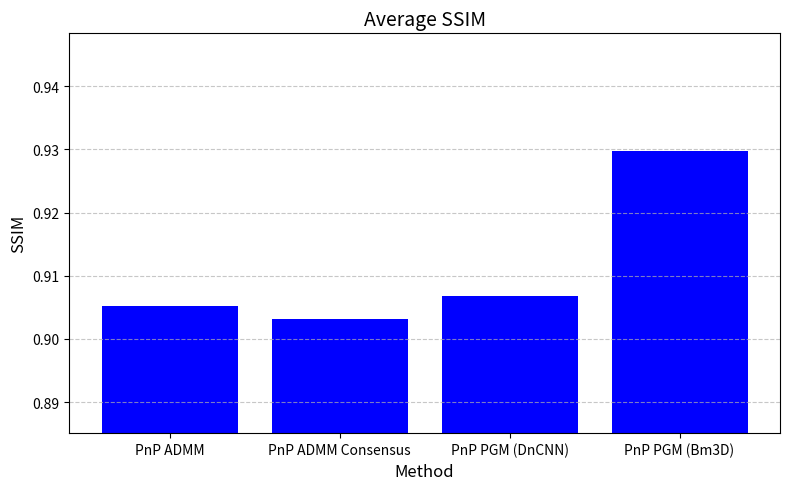
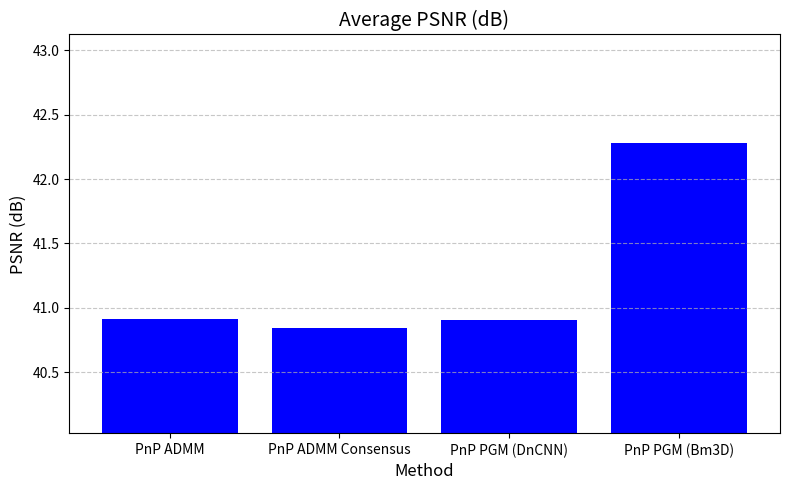

The matplotlib source for these figures, in order:
import matplotlib.pyplot as plt
import pandas as pd
import numpy as np

# Data provided by the user
methods = ["PnP ADMM", "PnP ADMM Consensus", "PnP PGM (DnCNN)", "PnP PGM (Bm3D)"]
average_ssim = [0.90528, 0.90318, 0.90682, 0.92974]
average_psnr = [40.91, 40.84, 40.90, 42.28]

# Create a DataFrame
df = pd.DataFrame({
    'Method': methods,
    'Average SSIM': average_ssim,
    'Average PSNR': average_psnr
})

# SSIM Bar Chart
fig_ssim, ax_ssim = plt.subplots(figsize=(8, 5), dpi=300)
ax_ssim.bar(df['Method'], df['Average SSIM'], color='blue')
ax_ssim.set_title("Average SSIM", fontsize=14)
ax_ssim.set_ylabel("SSIM", fontsize=12)
ax_ssim.set_xlabel("Method", fontsize=12)
ax_ssim.set_ylim(min(df['Average SSIM']) * 0.98, max(df['Average SSIM']) * 1.02) # Adjust y-lim for better visualization
ax_ssim.grid(axis='y', linestyle='--', alpha=0.7)
# plt.xticks(rotation=15, ha='right') # Rotate x-axis labels for readability
plt.tight_layout()
plt.savefig("average_ssim_plot.png", bbox_inches='tight')


# PSNR Bar Chart
fig_psnr, ax_psnr = plt.subplots(figsize=(8, 5), dpi=300)
ax_psnr.bar(df['Method'], df['Average PSNR'], color='blue')
ax_psnr.set_title("Average PSNR (dB)", fontsize=14)
ax_psnr.set_ylabel("PSNR (dB)", fontsize=12)
ax_psnr.set_xlabel("Method", fontsize=12)
ax_psnr.set_ylim(min(df['Average PSNR']) * 0.98, max(df['Average PSNR']) * 1.02) # Adjust y-lim
ax_psnr.grid(axis='y', linestyle='--', alpha=0.7)
# plt.xticks(rotation=15, ha='right') # Rotate x-axis labels for readability
plt.tight_layout()
plt.savefig("average_psnr_plot.png", bbox_inches='tight')


# You can also display the data in a table if needed
fig_table, ax_table = plt.subplots(figsize=(7, 2), dpi=300)
ax_table.axis('tight')
ax_table.axis('off')
table = ax_table.table(cellText=df.values, colLabels=df.columns, cellLoc='center', loc='center')
table.auto_set_font_size(False)
table.set_fontsize(10)
table.auto_set_column_width(col=list(range(len(df.columns))))
plt.tight_layout()
plt.savefig("data_table.png", bbox_inches='tight')
